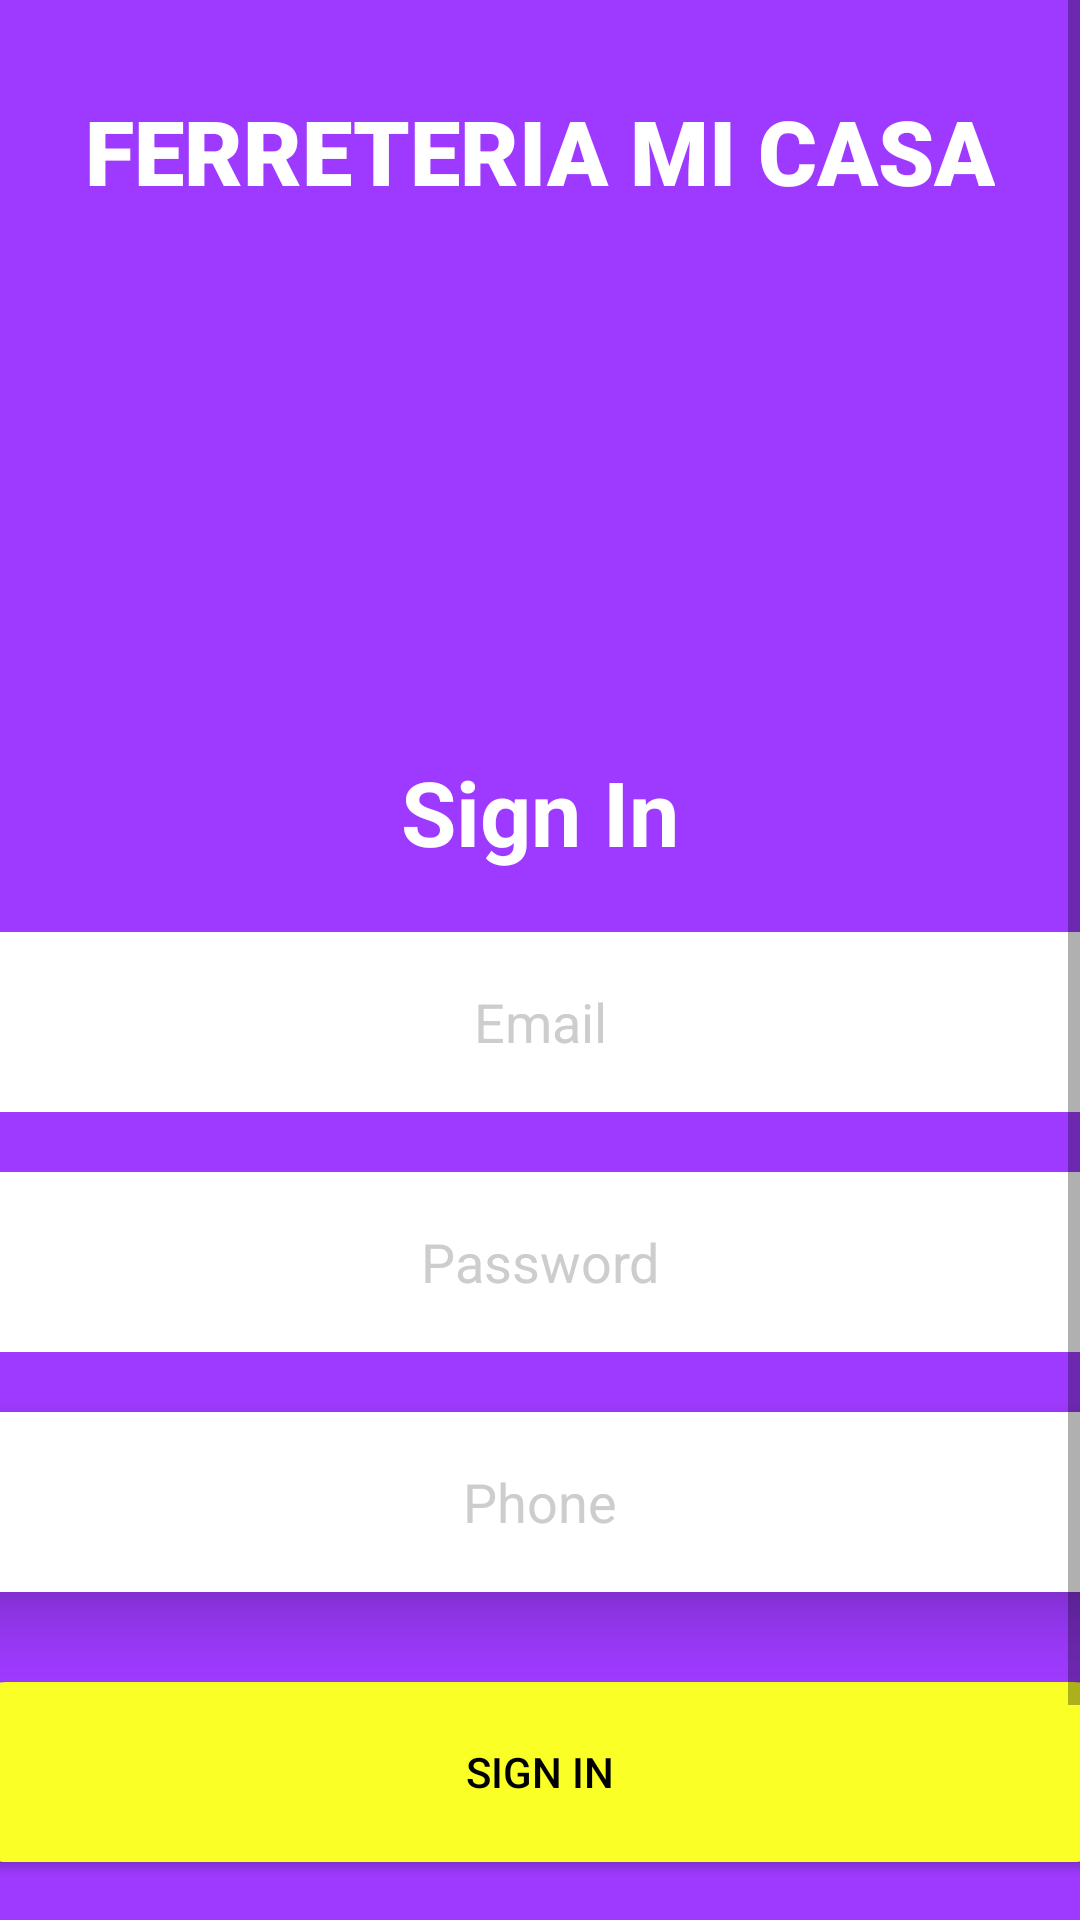

Android layout source for this screen:
<!-- AndroidManifest.xml: application theme Theme.AppCompat.DayNight.DarkActionBar -->
<!-- res/layout/activity_sign_in.xml -->
<?xml version="1.0" encoding="utf-8"?>
<androidx.constraintlayout.widget.ConstraintLayout xmlns:android="http://schemas.android.com/apk/res/android"
    xmlns:app="http://schemas.android.com/apk/res-auto"
    xmlns:tools="http://schemas.android.com/tools"
    android:layout_width="match_parent"
    android:layout_height="match_parent"
    tools:context=".SignInActivity"
    android:orientation="vertical"
    android:background="@color/lila">
    <ScrollView
        android:layout_width="match_parent"
        android:layout_height="match_parent">
    <LinearLayout
        android:layout_width="match_parent"
        android:layout_height="match_parent"
        android:orientation="vertical">
    <TextView
        android:layout_width="wrap_content"
        android:layout_height="wrap_content"
        android:text="@string/name"
        android:textSize="30sp"
        android:textColor="@color/white"
        android:fontFamily="sans-serif-black"
        android:layout_gravity="center"
        android:layout_marginBottom="30dp"
        android:layout_marginTop="30dp"/>
    <ImageView
        android:layout_gravity="center"
        android:layout_width="100dp"
        android:layout_height="100dp"
        android:src="@drawable/configuraciones"
        android:layout_marginTop="30dp"
        android:layout_marginBottom="20dp"
        />
    <TextView
        android:layout_width="wrap_content"
        android:layout_height="wrap_content"
        android:text="@string/signin"
        android:textSize="30dp"
        android:textStyle="bold"
        android:textColor="@color/white"
        android:layout_gravity="center"
        android:layout_marginBottom="20dp"/>
    <EditText
        android:id="@+id/etxgmailsignin"
        android:layout_width="380dp"
        android:layout_height="60dp"
        android:layout_gravity="center"
        android:background="@drawable/container_edittext"
        android:textColorHint="@color/gray"
        android:hint="@string/gmail"
        android:gravity="center"
        android:textColor="@color/black"
        android:layout_marginBottom="20dp"
        />


    <EditText
        android:id="@+id/etxpasswordsingin"
        android:layout_width="380dp"
        android:layout_height="60dp"
        android:inputType="textPassword"
        android:layout_gravity="center"
        app:passwordToggleEnabled="true"
        android:hint="@string/password"
        android:background="@drawable/container_edittext"
        android:textAlignment="center"
        android:textColor="@color/black"
        android:layout_marginBottom="20dp"
        android:textColorHint="@color/gray"
        />

    <EditText
        android:id="@+id/etxnumingin"
        android:layout_width="380dp"
        android:layout_height="60dp"
        android:inputType="number"
        android:layout_gravity="center"
        app:passwordToggleEnabled="true"
        android:background="@drawable/container_edittext"
        android:elevation="12dp"
        android:hint="@string/tel"
        android:textAlignment="center"
        android:textColor="@color/black"
        android:layout_marginBottom="30dp"
        android:textColorHint="@color/gray"/>

    <Button
        android:id="@+id/btnsingup"
        android:layout_width="380dp"
        android:layout_height="60dp"
        android:layout_gravity="center"
        android:text="@string/signin"
        android:background="@drawable/container_btn"
        android:textColor="@color/black"
        />

    <Button
        android:id="@+id/btnout"
        android:layout_width="40dp"
        android:layout_height="40dp"
        android:layout_gravity="left"
        android:background="@drawable/ic_baseline_arrow_back_24"
        android:textColor="@color/black"
        android:layout_marginTop="60dp"
android:layout_marginLeft="20dp"
        />
    </LinearLayout>
    </ScrollView>
</androidx.constraintlayout.widget.ConstraintLayout>
<!-- resources referenced by this layout -->
<resources>
  <color name="black">#FF000000</color>
  <color name="gray">#CDCDCD</color>
  <color name="lila">#9E3AFF</color>
  <color name="white">#FFFFFFFF</color>
  <!-- drawable container_btn (drawable) -->
  <?xml version="1.0" encoding="utf-8"?>
  <shape xmlns:android="http://schemas.android.com/apk/res/android">
  <solid android:color="@color/yellow"></solid>
      <corners android:radius="12dp"></corners>
  </shape>
  <!-- drawable container_edittext (drawable) -->
  <?xml version="1.0" encoding="utf-8"?>
  <shape xmlns:android="http://schemas.android.com/apk/res/android">
  <solid android:color="@color/white" ></solid>
      <corners android:radius="10dp"></corners>
  </shape>
  <!-- drawable ic_baseline_arrow_back_24 (drawable) -->
  <vector xmlns:android="http://schemas.android.com/apk/res/android"
      android:width="28dp"
      android:height="28dp"
      android:viewportWidth="24"
      android:viewportHeight="24"
      android:autoMirrored="true">
    <path
        android:fillColor="@android:color/white"
        android:pathData="M20,11H7.83l5.59,-5.59L12,4l-8,8 8,8 1.41,-1.41L7.83,13H20v-2z"/>
  </vector>
  <string name="gmail">Email</string>
  <string name="name">FERRETERIA MI CASA</string>
  <string name="password">Password</string>
  <string name="signin">Sign In</string>
  <string name="tel">Phone</string>
  <color name="yellow">#FAFF26</color>
</resources>
